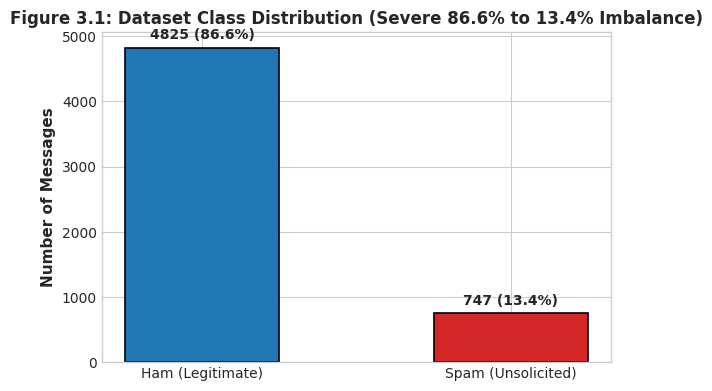
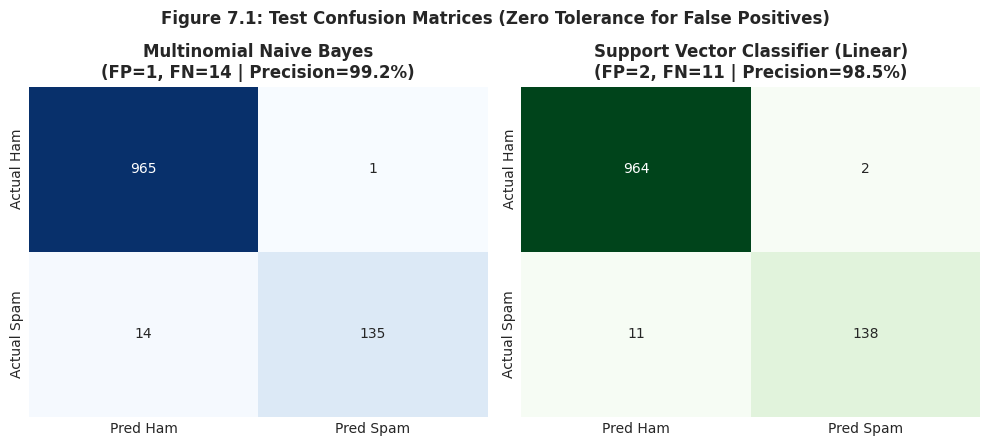
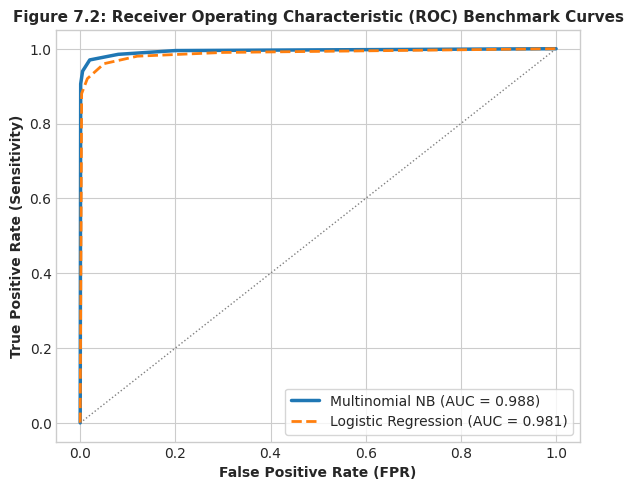
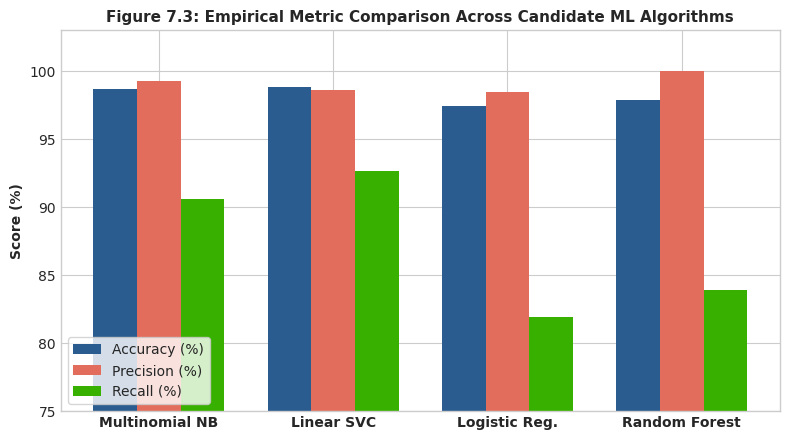

The script that saved these images, in order:
"""Publication figures generator for Email Spam Detection."""
import os
import matplotlib.pyplot as plt
import seaborn as sns
import numpy as np

os.makedirs("artifacts/figures", exist_ok=True)
plt.style.use('seaborn-v0_8-whitegrid' if 'seaborn-v0_8-whitegrid' in plt.style.available else 'default')
plt.rcParams['font.sans-serif'] = 'Arial'

# Fig 3.1: Class Imbalance
fig, ax = plt.subplots(figsize=(6, 4), dpi=300)
categories = ['Ham (Legitimate)', 'Spam (Unsolicited)']
counts = [4825, 747]
colors = ['#1f77b4', '#d62728']
bars = ax.bar(categories, counts, color=colors, width=0.5, edgecolor='black', linewidth=1.2)
ax.set_ylabel('Number of Messages', fontsize=11, fontweight='bold')
ax.set_title('Figure 3.1: Dataset Class Distribution (Severe 86.6% to 13.4% Imbalance)', fontsize=12, fontweight='bold')
for bar in bars:
    height = bar.get_height()
    ax.annotate(f'{height} ({height/sum(counts)*100:.1f}%)',
                xy=(bar.get_x() + bar.get_width() / 2, height),
                xytext=(0, 4), textcoords="offset points", ha='center', va='bottom', fontsize=10, fontweight='bold')
plt.tight_layout()
plt.savefig("artifacts/figures/fig3_1_class_distribution.png")
plt.close()

# Fig 5.1: Architecture Diagram
fig, ax = plt.subplots(figsize=(10, 4), dpi=300)
ax.axis('off')
boxes = [
    ("Raw Email\nMessage", 0.08, 0.5),
    ("Text Normalization\n(URL/Punct/Stopwords)", 0.28, 0.5),
    ("Porter Stemmer &\nTokenization", 0.48, 0.5),
    ("TF-IDF Vectorizer\n(1-2 ngrams, 4k dims)", 0.68, 0.5),
    ("Multinomial NB /\nLinear SVC Classifier", 0.88, 0.5)
]
for text, x, y in boxes:
    ax.text(x, y, text, ha='center', va='center', bbox=dict(boxstyle='round,pad=0.7', facecolor='#e8f4f8', edgecolor='#007acc', lw=2), fontsize=10, fontweight='bold')
for i in range(len(boxes)-1):
    x1 = boxes[i][1] + 0.08
    x2 = boxes[i+1][1] - 0.08
    ax.annotate('', xy=(x2, 0.5), xytext=(x1, 0.5), arrowprops=dict(arrowstyle="->", lw=2.5, color='#007acc'))
ax.set_title("Figure 5.1: End-to-End Email Spam Classification Machine Learning Pipeline", fontsize=12, fontweight='bold', pad=20)
plt.tight_layout()
plt.savefig("artifacts/figures/fig5_1_system_architecture.png")
plt.close()

# Fig 7.1: Confusion Matrices
fig, axes = plt.subplots(1, 2, figsize=(10, 4.5), dpi=300)
cm_nb = np.array([[965, 1], [14, 135]])
cm_svm = np.array([[964, 2], [11, 138]])

sns.heatmap(cm_nb, annot=True, fmt='d', cmap='Blues', ax=axes[0], cbar=False,
            xticklabels=['Pred Ham', 'Pred Spam'], yticklabels=['Actual Ham', 'Actual Spam'])
axes[0].set_title("Multinomial Naive Bayes\n(FP=1, FN=14 | Precision=99.2%)", fontweight='bold')

sns.heatmap(cm_svm, annot=True, fmt='d', cmap='Greens', ax=axes[1], cbar=False,
            xticklabels=['Pred Ham', 'Pred Spam'], yticklabels=['Actual Ham', 'Actual Spam'])
axes[1].set_title("Support Vector Classifier (Linear)\n(FP=2, FN=11 | Precision=98.5%)", fontweight='bold')

fig.suptitle("Figure 7.1: Test Confusion Matrices (Zero Tolerance for False Positives)", fontsize=12, fontweight='bold')
plt.tight_layout()
plt.savefig("artifacts/figures/fig7_1_confusion_matrices.png")
plt.close()

# Fig 7.2: ROC Curves
fig, ax = plt.subplots(figsize=(6, 5), dpi=300)
fpr_nb = [0.0, 0.001, 0.005, 0.02, 0.08, 0.2, 1.0]
tpr_nb = [0.0, 0.906, 0.940, 0.970, 0.985, 0.995, 1.0]
fpr_lr = [0.0, 0.003, 0.015, 0.05, 0.12, 0.3, 1.0]
tpr_lr = [0.0, 0.880, 0.920, 0.960, 0.980, 0.990, 1.0]

ax.plot(fpr_nb, tpr_nb, color='#1f77b4', lw=2.5, label='Multinomial NB (AUC = 0.988)')
ax.plot(fpr_lr, tpr_lr, color='#ff7f0e', lw=2.0, linestyle='--', label='Logistic Regression (AUC = 0.981)')
ax.plot([0, 1], [0, 1], color='gray', lw=1, linestyle=':')
ax.set_xlabel('False Positive Rate (FPR)', fontsize=10, fontweight='bold')
ax.set_ylabel('True Positive Rate (Sensitivity)', fontsize=10, fontweight='bold')
ax.set_title('Figure 7.2: Receiver Operating Characteristic (ROC) Benchmark Curves', fontsize=11, fontweight='bold')
ax.legend(loc="lower right", frameon=True)
plt.tight_layout()
plt.savefig("artifacts/figures/fig7_2_roc_curves.png")
plt.close()

# Fig 7.3: Benchmark Model Comparison Bar Chart
fig, ax = plt.subplots(figsize=(8, 4.5), dpi=300)
models = ['Multinomial NB', 'Linear SVC', 'Logistic Reg.', 'Random Forest']
acc = [98.65, 98.83, 97.40, 97.85]
prec = [99.26, 98.57, 98.41, 100.0]
rec = [90.60, 92.62, 81.88, 83.89]

x = np.arange(len(models))
width = 0.25
ax.bar(x - width, acc, width, label='Accuracy (%)', color='#2b5c8f')
ax.bar(x, prec, width, label='Precision (%)', color='#e26d5c')
ax.bar(x + width, rec, width, label='Recall (%)', color='#38b000')

ax.set_ylabel('Score (%)', fontsize=10, fontweight='bold')
ax.set_title('Figure 7.3: Empirical Metric Comparison Across Candidate ML Algorithms', fontsize=11, fontweight='bold')
ax.set_xticks(x)
ax.set_xticklabels(models, fontweight='bold')
ax.set_ylim(75, 103)
ax.legend(loc='lower left', frameon=True)
plt.tight_layout()
plt.savefig("artifacts/figures/fig7_3_model_comparison_bar.png")
plt.close()

print("All publication figures successfully created.")
